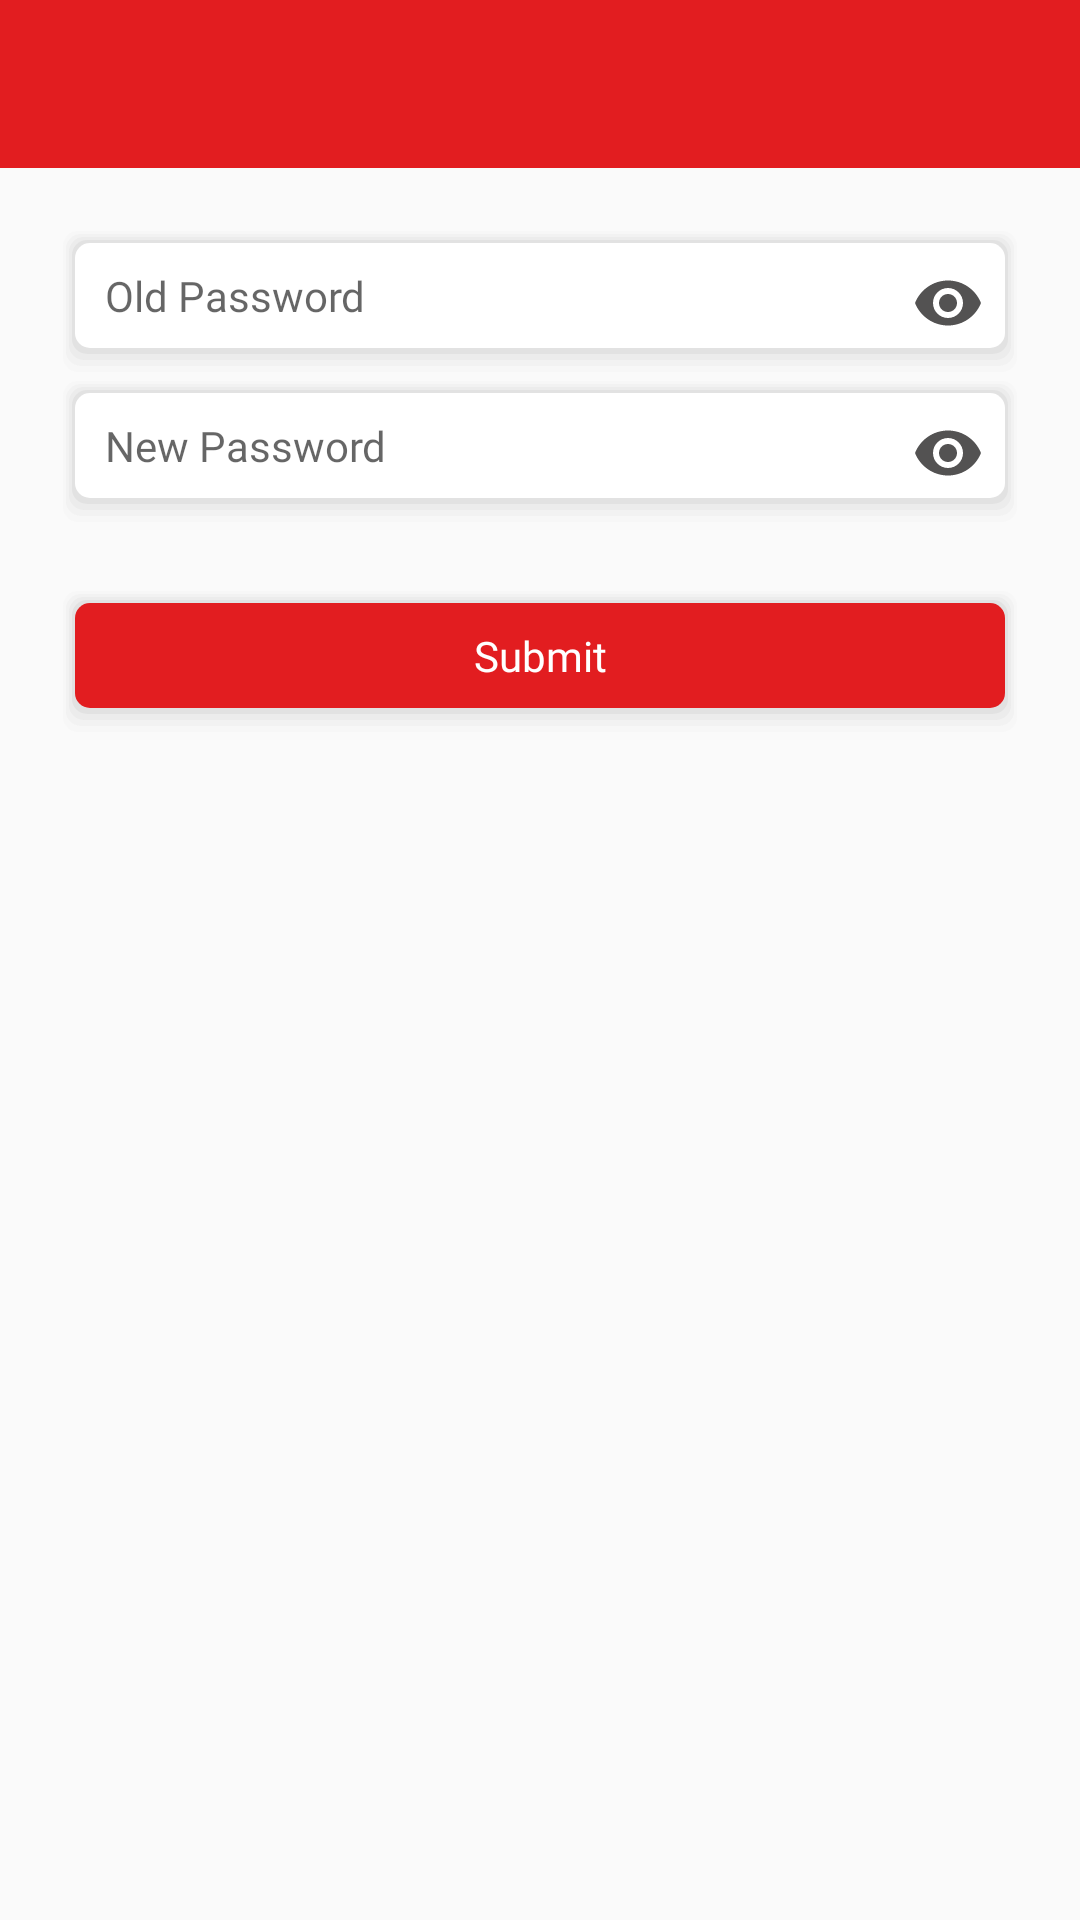

Reconstruct the res/layout file that produces this screen, plus the resources it refers to.
<!-- AndroidManifest.xml: application theme AppTheme -->
<!-- res/layout/activity_change_password.xml -->
<?xml version="1.0" encoding="utf-8"?>

<LinearLayout
    xmlns:android="http://schemas.android.com/apk/res/android"
    xmlns:app="http://schemas.android.com/apk/res-auto"
    xmlns:tools="http://schemas.android.com/tools"
    android:layout_width="match_parent"
    android:layout_height="match_parent"
    tools:context=".activity.ChangePassword"
    android:orientation="vertical">

    <include layout="@layout/app_bar"/>

    <android.support.v4.widget.NestedScrollView
        android:layout_width="match_parent"
        android:layout_height="wrap_content">
        <LinearLayout
            android:layout_width="match_parent"
            android:layout_height="wrap_content"
            android:orientation="vertical"
            android:padding="20dp">

            <android.support.design.widget.TextInputLayout
                android:layout_width="match_parent"
                android:layout_height="wrap_content"
                app:passwordToggleEnabled="true"
                app:passwordToggleTint="@color/grey"
                app:hintEnabled="false">

                <EditText
                    android:id="@+id/old_pwd"
                    android:layout_width="match_parent"
                    android:layout_height="50dp"
                    android:hint="Old Password"
                    android:textCursorDrawable="@drawable/cursor"
                    android:inputType="textPassword"
                    android:background="@drawable/roundededittext"
                    android:paddingLeft="15dp"
                    android:textSize="14sp"
                    android:textColor="@color/grey"
                    android:fontFamily="@font/calibri"/>
            </android.support.design.widget.TextInputLayout>


            <android.support.design.widget.TextInputLayout
                android:layout_width="match_parent"
                android:layout_height="wrap_content"
                app:passwordToggleEnabled="true"
                app:passwordToggleTint="@color/grey"
                app:hintEnabled="false">

                <EditText
                    android:id="@+id/new_pwd"
                    android:layout_width="match_parent"
                    android:layout_height="50dp"
                    android:hint="New Password"
                    android:textCursorDrawable="@drawable/cursor"
                    android:inputType="textPassword"
                    android:background="@drawable/roundededittext"
                    android:paddingLeft="15dp"
                    android:textSize="14sp"
                    android:textColor="@color/grey"
                    android:fontFamily="@font/calibri"/>
            </android.support.design.widget.TextInputLayout>
            <Button
                android:id="@+id/change_pwd_submit"
                android:layout_width="match_parent"
                android:layout_height="50dp"
                android:background="@drawable/button_design"
                android:text="@string/submit"
                android:textColor="@color/white"
                android:textStyle="normal"
                android:layout_marginTop="20dp"
                android:textAllCaps="false"
                android:fontFamily="@font/calibrib"
                />

        </LinearLayout>
    </android.support.v4.widget.NestedScrollView>


</LinearLayout>
<!-- res/layout/app_bar.xml (included above) -->
<?xml version="1.0" encoding="utf-8"?>

    <LinearLayout
        xmlns:android="http://schemas.android.com/apk/res/android"
        xmlns:app="http://schemas.android.com/apk/res-auto"
        xmlns:tools="http://schemas.android.com/tools"
        android:layout_width="match_parent"
        android:layout_height="wrap_content"
        >

        <android.support.v7.widget.Toolbar
            android:id="@+id/toolbar"
            android:background="@color/red"
            android:layout_width="match_parent"
            android:layout_height="wrap_content"
            app:theme="@style/ToolbarTheme"
            >
            <TextView
                android:id="@+id/toolbartextView"
                android:layout_width="match_parent"
                android:layout_height="wrap_content"
                android:gravity="left"
                android:text=""
                android:textColor="@color/white"
                android:textSize="18sp"
                android:fontFamily="@font/calibrib"

                />
        </android.support.v7.widget.Toolbar>

    </LinearLayout>
<!-- resources referenced by this layout -->
<resources>
  <color name="grey">#535252</color>
  <color name="red">#E21D20</color>c1cdc1
  <color name="white">#FFFFFF</color>
  <!-- drawable button_design: vector/xml drawable (drawable, 2116 chars, omitted) -->
  <!-- drawable cursor (drawable) -->
  <?xml version="1.0" encoding="utf-8"?>
  
  <shape xmlns:android="http://schemas.android.com/apk/res/android" >
      <size android:width="2dp" />
      <solid android:color="@color/grey"  />
  </shape>
  <!-- drawable roundededittext (drawable) -->
  <?xml version="1.0" encoding="utf-8"?>
  
  <layer-list xmlns:android="http://schemas.android.com/apk/res/android">
  
  <item>
      <shape>
          <padding
              android:top="1dp"
              android:right="1dp"
              android:bottom="2dp"
              android:left="1dp" />
          <corners
              android:radius="5dp" />
          <solid
              android:color="#00CCCCCC" />
      </shape>
  </item>
  <item>
  <shape>
      <padding
          android:top="1dp"
          android:right="1dp"
          android:bottom="2dp"
          android:left="1dp" />
      <corners
          android:radius="5dp" />
      <solid
          android:color="#10CCCCCC" />
  </shape>
  </item>
  <item>
  <shape>
      <padding
          android:top="1dp"
          android:right="1dp"
          android:bottom="2dp"
          android:left="1dp" />
      <corners
          android:radius="5dp" />
      <solid
          android:color="#20CCCCCC" />
  </shape>
  </item>
  <item>
  <shape>
      <padding
          android:top="1dp"
          android:right="1dp"
          android:bottom="2dp"
          android:left="1dp" />
      <corners
          android:radius="5dp" />
      <solid
          android:color="#30CCCCCC" />
  </shape>
  </item>
  <item>
  <shape>
      <padding
          android:top="1dp"
          android:right="1dp"
          android:bottom="2dp"
          android:left="1dp" />
      <corners
          android:radius="5dp" />
      <solid
          android:color="#50CCCCCC" />
  </shape>
  </item>
  
      
  <item>
  <shape>
      <solid android:color="#ffffff" />
      <corners
          android:radius="5dp" />
  </shape>
  
  </item>
  
  </layer-list>
  
  <string name="submit">Submit</string>
  <style name="ToolbarTheme" parent="@style/ThemeOverlay.AppCompat.ActionBar">
          
          <item name="colorControlNormal">@android:color/white</item>
      </style>
  <style name="AppTheme" parent="Theme.AppCompat.Light.NoActionBar">
          
          <item name="colorPrimary">@color/colorPrimary</item>
          <item name="colorPrimaryDark">@color/colorPrimaryDark</item>
          <item name="colorAccent">@color/colorAccent</item>
          <item name="android:windowDisablePreview">true</item>
  
      </style>
  <color name="colorPrimary">@color/red</color>
  <color name="colorPrimaryDark">#303F9F</color>
  <color name="colorAccent">#FF4081</color>
</resources>
